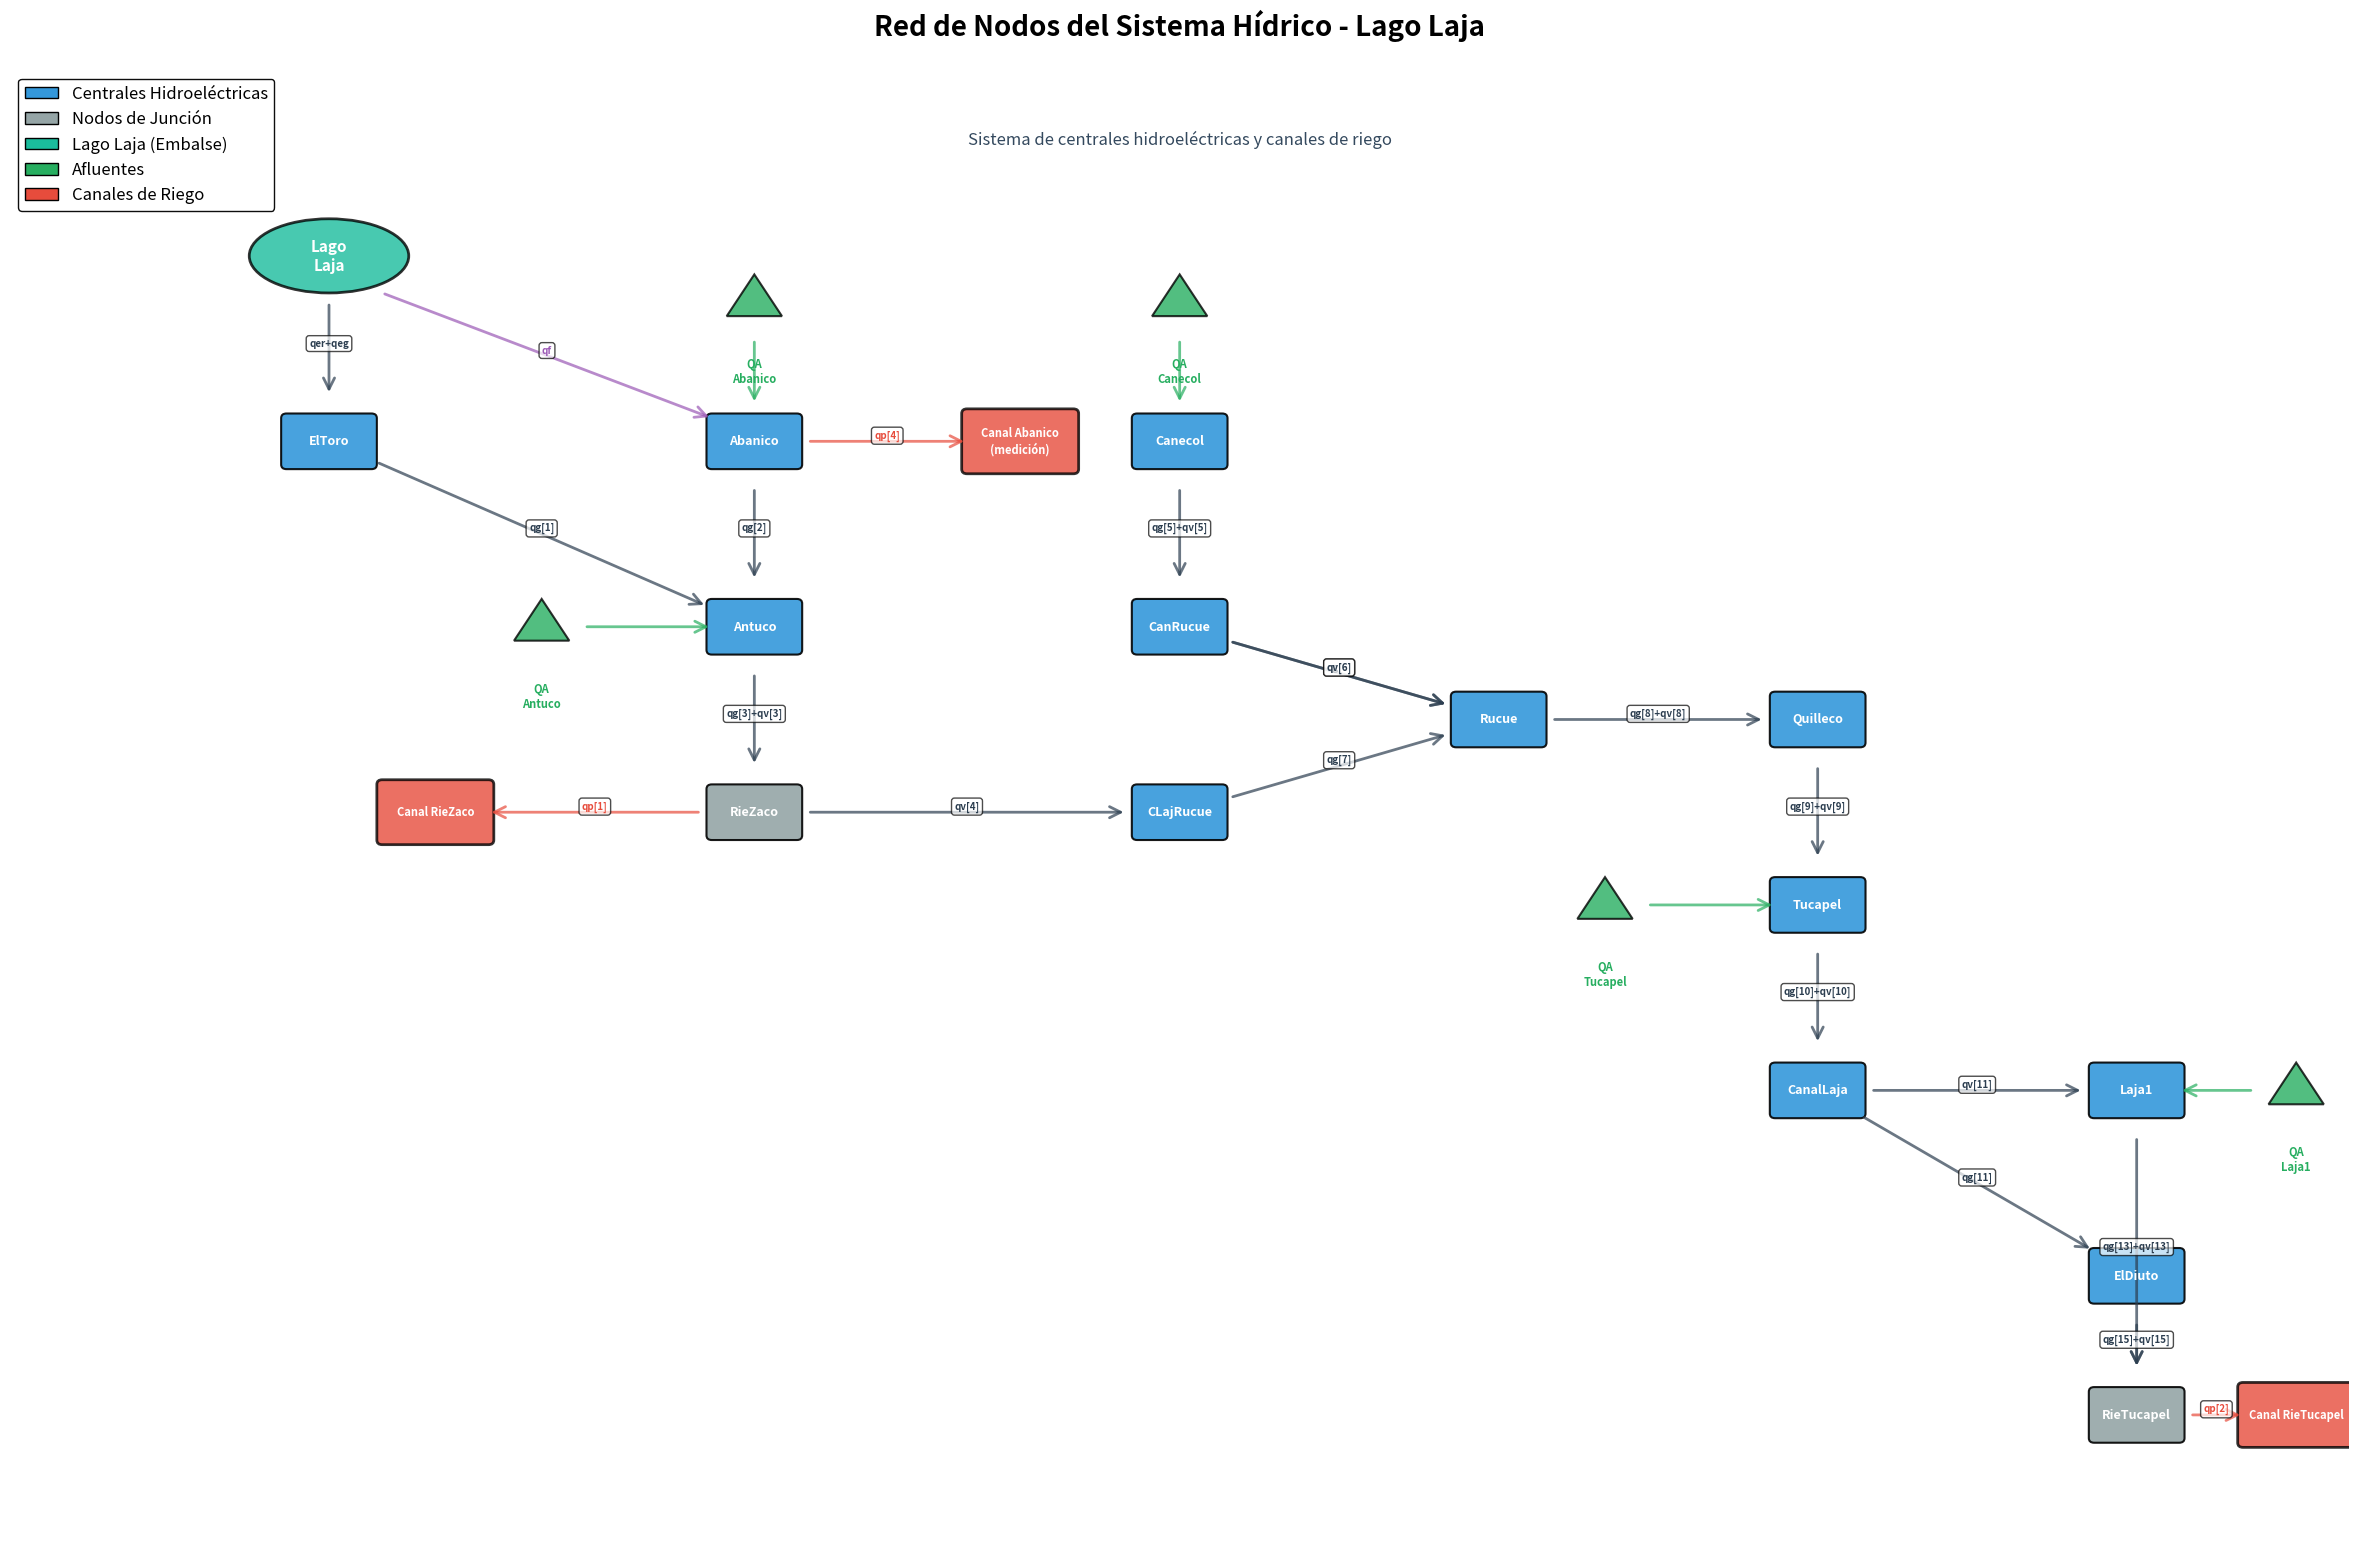

Write the Python code that produced this figure. (Note: this script raises an exception after producing the figure.)
"""
Script para visualizar la red de nodos del sistema hídrico
"""

import matplotlib.pyplot as plt
import matplotlib.patches as mpatches
from matplotlib.patches import FancyBboxPatch, FancyArrowPatch
import numpy as np

# Configuración
fig = plt.figure(figsize=(24, 16))
ax = plt.gca()
ax.set_xlim(-1, 21)
ax.set_ylim(-1, 15)
ax.axis('off')

# Definir posiciones de nodos (x, y) - reorganizadas para mejor visualización
nodos_pos = {
    'Lago Laja': (2, 13),
    'ElToro': (2, 11),
    'Abanico': (6, 11),
    'Antuco': (6, 9),
    'RieZaco': (6, 7),
    'Canecol': (10, 11),
    'CanRucue': (10, 9),
    'CLajRucue': (10, 7),
    'Rucue': (13, 8),
    'Quilleco': (16, 8),
    'Tucapel': (16, 6),
    'CanalLaja': (16, 4),
    'Laja1': (19, 4),
    'ElDiuto': (19, 2),
    'RieTucapel': (19, 0.5),
}

# Afluentes (posiciones)
afluentes_pos = {
    'QA_Abanico': (6, 12.5),
    'QA_Antuco': (4, 9),
    'QA_Tucapel': (14, 6),
    'QA_Canecol': (10, 12.5),
    'QA_Laja1': (20.5, 4),
}

# Canales de riego (posiciones)
canales_pos = {
    'Canal RieZaco': (3, 7),
    'Canal RieTucapel': (20.5, 0.5),
    'Canal Abanico\n(medición)': (8.5, 11),
}

# Colores
color_nodo_central = '#3498db'  # Azul para centrales
color_nodo_juncion = '#95a5a6'  # Gris para junciones
color_afluente = '#27ae60'  # Verde para afluentes
color_canal_riego = '#e74c3c'  # Rojo para canales de riego
color_lago = '#1abc9c'  # Turquesa para el lago

# Función para dibujar nodo
def dibujar_nodo(pos, nombre, color, tipo='central'):
    x, y = pos
    if tipo == 'lago':
        # Lago como elipse grande
        elipse = mpatches.Ellipse((x, y), width=1.5, height=0.8, 
                                  color=color, alpha=0.8, ec='black', linewidth=2)
        ax.add_patch(elipse)
        ax.text(x, y, nombre, ha='center', va='center', 
                fontsize=11, fontweight='bold', color='white')
    elif tipo == 'afluente':
        # Afluente como triángulo
        triangle = mpatches.RegularPolygon((x, y), 3, radius=0.3,
                                          color=color, alpha=0.8, ec='black', linewidth=1.5)
        ax.add_patch(triangle)
        ax.text(x, y-0.6, nombre, ha='center', va='top', 
                fontsize=8, fontweight='bold', color=color)
    elif tipo == 'canal':
        # Canal de riego como rectángulo
        rect = FancyBboxPatch((x-0.5, y-0.3), 1.0, 0.6,
                             boxstyle="round,pad=0.05", 
                             facecolor=color, edgecolor='black', 
                             linewidth=2, alpha=0.8)
        ax.add_patch(rect)
        ax.text(x, y, nombre, ha='center', va='center', 
                fontsize=8, fontweight='bold', color='white')
    else:
        # Nodo normal como rectángulo redondeado
        rect = FancyBboxPatch((x-0.4, y-0.25), 0.8, 0.5,
                             boxstyle="round,pad=0.05", 
                             facecolor=color, edgecolor='black', 
                             linewidth=1.5, alpha=0.9)
        ax.add_patch(rect)
        ax.text(x, y, nombre, ha='center', va='center', 
                fontsize=9, fontweight='bold', color='white')

# Función para dibujar flecha
def dibujar_flecha(pos1, pos2, label='', color='black', style='->'):
    arrow = FancyArrowPatch(pos1, pos2,
                           arrowstyle=style, mutation_scale=20,
                           linewidth=2, color=color, alpha=0.7)
    ax.add_patch(arrow)
    if label:
        mid_x = (pos1[0] + pos2[0]) / 2
        mid_y = (pos1[1] + pos2[1]) / 2
        ax.text(mid_x, mid_y, label, ha='center', va='bottom',
                fontsize=7, color=color, fontweight='bold',
                bbox=dict(boxstyle='round,pad=0.3', facecolor='white', alpha=0.7))

# Dibujar lago
dibujar_nodo(nodos_pos['Lago Laja'], 'Lago\nLaja', color_lago, tipo='lago')

# Dibujar nodos (centrales y junciones)
centrales = ['ElToro', 'Abanico', 'Antuco', 'CanRucue', 'CLajRucue', 
             'Rucue', 'Quilleco', 'Tucapel', 'CanalLaja', 'Laja1', 'ElDiuto', 'Canecol']
junciones = ['RieZaco', 'RieTucapel']

for nodo in centrales:
    dibujar_nodo(nodos_pos[nodo], nodo, color_nodo_central)

for nodo in junciones:
    dibujar_nodo(nodos_pos[nodo], nodo, color_nodo_juncion)

# Dibujar afluentes
for afluente, pos in afluentes_pos.items():
    nombre = afluente.replace('QA_', 'QA\n')
    dibujar_nodo(pos, nombre, color_afluente, tipo='afluente')

# Dibujar canales de riego
for canal, pos in canales_pos.items():
    dibujar_nodo(pos, canal, color_canal_riego, tipo='canal')

# Dibujar conexiones principales (flujo de generación qg y qv)
conexiones = [
    # Desde Lago
    ('Lago Laja', 'ElToro', 'qer+qeg'),
    
    # Flujo principal
    ('ElToro', 'Antuco', 'qg[1]'),
    ('Abanico', 'Antuco', 'qg[2]'),
    ('Antuco', 'RieZaco', 'qg[3]+qv[3]'),
    ('Canecol', 'CanRucue', 'qg[5]+qv[5]'),
    ('CanRucue', 'Rucue', 'qg[6]'),
    ('CLajRucue', 'Rucue', 'qg[7]'),
    ('Rucue', 'Quilleco', 'qg[8]+qv[8]'),
    ('Quilleco', 'Tucapel', 'qg[9]+qv[9]'),
    ('Tucapel', 'CanalLaja', 'qg[10]+qv[10]'),
    ('CanalLaja', 'Laja1', 'qv[11]'),
    ('CanalLaja', 'ElDiuto', 'qg[11]'),
    ('Laja1', 'RieTucapel', 'qg[13]+qv[13]'),
    ('ElDiuto', 'RieTucapel', 'qg[15]+qv[15]'),
    
    # Vertimientos
    ('RieZaco', 'CLajRucue', 'qv[4]'),
    ('CanRucue', 'Rucue', 'qv[6]'),
]

for origen, destino, label in conexiones:
    pos1 = nodos_pos[origen]
    pos2 = nodos_pos[destino]
    # Ajustar puntos de inicio y fin para que no se solapen con los nodos
    dx = pos2[0] - pos1[0]
    dy = pos2[1] - pos1[1]
    dist = np.sqrt(dx**2 + dy**2)
    offset = 0.5 / dist
    pos1_adj = (pos1[0] + dx*offset, pos1[1] + dy*offset)
    pos2_adj = (pos2[0] - dx*offset, pos2[1] - dy*offset)
    dibujar_flecha(pos1_adj, pos2_adj, label, color='#2c3e50')

# Conexiones de afluentes
afluentes_conexiones = [
    ('QA_Abanico', 'Abanico', 'QA[2]'),
    ('QA_Antuco', 'Antuco', 'QA[3]'),
    ('QA_Tucapel', 'Tucapel', 'QA[4]'),
    ('QA_Canecol', 'Canecol', 'QA[5]'),
    ('QA_Laja1', 'Laja1', 'QA[6]'),
]

for afluente, destino, label in afluentes_conexiones:
    pos1 = afluentes_pos[afluente]
    pos2 = nodos_pos[destino]
    dx = pos2[0] - pos1[0]
    dy = pos2[1] - pos1[1]
    dist = np.sqrt(dx**2 + dy**2)
    offset = 0.4 / dist
    pos1_adj = (pos1[0] + dx*offset, pos1[1] + dy*offset)
    pos2_adj = (pos2[0] - dx*offset, pos2[1] - dy*offset)
    dibujar_flecha(pos1_adj, pos2_adj, '', color=color_afluente)

# Conexiones de canales de riego
riego_conexiones = [
    ('RieZaco', 'Canal RieZaco', 'qp[1]'),
    ('RieTucapel', 'Canal RieTucapel', 'qp[2]'),
    ('Abanico', 'Canal Abanico\n(medición)', 'qp[4]'),
]

for origen, destino, label in riego_conexiones:
    pos1 = nodos_pos[origen]
    pos2 = canales_pos[destino]
    dx = pos2[0] - pos1[0]
    dy = pos2[1] - pos1[1]
    dist = np.sqrt(dx**2 + dy**2)
    offset = 0.5 / dist
    pos1_adj = (pos1[0] + dx*offset, pos1[1] + dy*offset)
    pos2_adj = (pos2[0] - dx*offset, pos2[1] - dy*offset)
    dibujar_flecha(pos1_adj, pos2_adj, label, color=color_canal_riego, style='->')

# Flecha de filtraciones desde Lago a Abanico
dibujar_flecha((nodos_pos['Lago Laja'][0]+0.5, nodos_pos['Lago Laja'][1]-0.4), 
               (nodos_pos['Abanico'][0]-0.4, nodos_pos['Abanico'][1]+0.25),
               'qf', color='#9b59b6', style='->')

# Leyenda
legend_elements = [
    mpatches.Patch(facecolor=color_nodo_central, edgecolor='black', label='Centrales Hidroeléctricas'),
    mpatches.Patch(facecolor=color_nodo_juncion, edgecolor='black', label='Nodos de Junción'),
    mpatches.Patch(facecolor=color_lago, edgecolor='black', label='Lago Laja (Embalse)'),
    mpatches.Patch(facecolor=color_afluente, edgecolor='black', label='Afluentes'),
    mpatches.Patch(facecolor=color_canal_riego, edgecolor='black', label='Canales de Riego'),
]

ax.legend(handles=legend_elements, loc='upper left', fontsize=12, 
         framealpha=0.95, edgecolor='black', fancybox=True)

# Título
plt.title('Red de Nodos del Sistema Hídrico - Lago Laja', 
         fontsize=20, fontweight='bold', pad=25)

# Notas
ax.text(10, 14.2, 'Sistema de centrales hidroeléctricas y canales de riego', 
       ha='center', fontsize=12, style='italic', color='#34495e')

# Guardar
plt.tight_layout(pad=2.0)
plt.savefig('graficos/red_nodos_sistema.png', dpi=300, bbox_inches='tight', 
            facecolor='white', pad_inches=0.5)
print("✓ Gráfico de red de nodos guardado: graficos/red_nodos_sistema.png")
plt.close()

print("\n" + "="*70)
print("NODOS DEL SISTEMA:")
print("="*70)
print("\nCentrales Hidroeléctricas:")
print("  1. El Toro - Extracción desde Lago Laja")
print("  2. Abanico - Recibe filtraciones del lago")
print("  3. Antuco - Punto de convergencia")
print("  4. CanRucue - En río Laja")
print("  5. CLajRucue - Canal Laja Rucue")
print("  6. Rucue - Convergencia")
print("  7. Quilleco")
print("  8. Tucapel")
print("  9. CanalLaja")
print(" 10. Laja1")
print(" 11. ElDiuto")
print(" 12. Canecol")

print("\nNodos de Junción:")
print("  - RieZaco - Distribución hacia riego primeros regantes")
print("  - RieTucapel - Distribución hacia riego segundos regantes")

print("\nAfluentes:")
print("  - QA[2]: Abanico")
print("  - QA[3]: Antuco")
print("  - QA[4]: Tucapel")
print("  - QA[5]: Canecol")
print("  - QA[6]: Laja I")

print("\nCanales de Riego:")
print("  - Canal RieZaco [j=1] - Primeros Regantes")
print("  - Canal RieTucapel [j=2] - Segundos Regantes + Saltos del Laja")
print("  - Canal Abanico [j=4] - Alternativa a Tucapel (variable α)")

print("\n" + "="*70)
"""
Script para visualizar la red de nodos del sistema hídrico
"""

import matplotlib.pyplot as plt
import matplotlib.patches as mpatches
from matplotlib.patches import FancyBboxPatch, FancyArrowPatch
import numpy as np

# Configuración
fig = plt.figure(figsize=(24, 16))
ax = plt.gca()
ax.set_xlim(-1, 21)
ax.set_ylim(-1, 15)
ax.axis('off')

# Definir posiciones de nodos (x, y) - reorganizadas para mejor visualización
nodos_pos = {
    'Lago Laja': (2, 13),
    'ElToro': (2, 11),
    'Abanico': (6, 11),
    'Antuco': (6, 9),
    'RieZaco': (6, 7),
    'Canecol': (10, 11),
    'CanRucue': (10, 9),
    'CLajRucue': (10, 7),
    'Rucue': (13, 8),
    'Quilleco': (16, 8),
    'Tucapel': (16, 6),
    'CanalLaja': (16, 4),
    'Laja1': (19, 4),
    'ElDiuto': (19, 2),
    'RieTucapel': (19, 0.5),
}

# Afluentes (posiciones)
afluentes_pos = {
    'QA_Abanico': (6, 12.5),
    'QA_Antuco': (4, 9),
    'QA_Tucapel': (14, 6),
    'QA_Canecol': (10, 12.5),
    'QA_Laja1': (20.5, 4),
}

# Canales de riego (posiciones)
canales_pos = {
    'Canal RieZaco': (3, 7),
    'Canal RieTucapel': (20.5, 0.5),
    'Canal Abanico\n(medición)': (8.5, 11),
}

# Colores
color_nodo_central = '#3498db'  # Azul para centrales
color_nodo_juncion = '#95a5a6'  # Gris para junciones
color_afluente = '#27ae60'  # Verde para afluentes
color_canal_riego = '#e74c3c'  # Rojo para canales de riego
color_lago = '#1abc9c'  # Turquesa para el lago

# Función para dibujar nodo
def dibujar_nodo(pos, nombre, color, tipo='central'):
    x, y = pos
    if tipo == 'lago':
        # Lago como elipse grande
        elipse = mpatches.Ellipse((x, y), width=1.5, height=0.8, 
                                  color=color, alpha=0.8, ec='black', linewidth=2)
        ax.add_patch(elipse)
        ax.text(x, y, nombre, ha='center', va='center', 
                fontsize=11, fontweight='bold', color='white')
    elif tipo == 'afluente':
        # Afluente como triángulo
        triangle = mpatches.RegularPolygon((x, y), 3, radius=0.3,
                                          color=color, alpha=0.8, ec='black', linewidth=1.5)
        ax.add_patch(triangle)
        ax.text(x, y-0.6, nombre, ha='center', va='top', 
                fontsize=8, fontweight='bold', color=color)
    elif tipo == 'canal':
        # Canal de riego como rectángulo
        rect = FancyBboxPatch((x-0.5, y-0.3), 1.0, 0.6,
                             boxstyle="round,pad=0.05", 
                             facecolor=color, edgecolor='black', 
                             linewidth=2, alpha=0.8)
        ax.add_patch(rect)
        ax.text(x, y, nombre, ha='center', va='center', 
                fontsize=8, fontweight='bold', color='white')
    else:
        # Nodo normal como rectángulo redondeado
        rect = FancyBboxPatch((x-0.4, y-0.25), 0.8, 0.5,
                             boxstyle="round,pad=0.05", 
                             facecolor=color, edgecolor='black', 
                             linewidth=1.5, alpha=0.9)
        ax.add_patch(rect)
        ax.text(x, y, nombre, ha='center', va='center', 
                fontsize=9, fontweight='bold', color='white')

# Función para dibujar flecha
def dibujar_flecha(pos1, pos2, label='', color='black', style='->'):
    arrow = FancyArrowPatch(pos1, pos2,
                           arrowstyle=style, mutation_scale=20,
                           linewidth=2, color=color, alpha=0.7)
    ax.add_patch(arrow)
    if label:
        mid_x = (pos1[0] + pos2[0]) / 2
        mid_y = (pos1[1] + pos2[1]) / 2
        ax.text(mid_x, mid_y, label, ha='center', va='bottom',
                fontsize=7, color=color, fontweight='bold',
                bbox=dict(boxstyle='round,pad=0.3', facecolor='white', alpha=0.7))

# Dibujar lago
dibujar_nodo(nodos_pos['Lago Laja'], 'Lago\nLaja', color_lago, tipo='lago')

# Dibujar nodos (centrales y junciones)
centrales = ['ElToro', 'Abanico', 'Antuco', 'CanRucue', 'CLajRucue', 
             'Rucue', 'Quilleco', 'Tucapel', 'CanalLaja', 'Laja1', 'ElDiuto', 'Canecol']
junciones = ['RieZaco', 'RieTucapel']

for nodo in centrales:
    dibujar_nodo(nodos_pos[nodo], nodo, color_nodo_central)

for nodo in junciones:
    dibujar_nodo(nodos_pos[nodo], nodo, color_nodo_juncion)

# Dibujar afluentes
for afluente, pos in afluentes_pos.items():
    nombre = afluente.replace('QA_', 'QA\n')
    dibujar_nodo(pos, nombre, color_afluente, tipo='afluente')

# Dibujar canales de riego
for canal, pos in canales_pos.items():
    dibujar_nodo(pos, canal, color_canal_riego, tipo='canal')

# Dibujar conexiones principales (flujo de generación qg y qv)
conexiones = [
    # Desde Lago
    ('Lago Laja', 'ElToro', 'qer+qeg'),
    
    # Flujo principal
    ('ElToro', 'Antuco', 'qg[1]'),
    ('Abanico', 'Antuco', 'qg[2]'),
    ('Antuco', 'RieZaco', 'qg[3]+qv[3]'),
    ('Canecol', 'CanRucue', 'qg[5]+qv[5]'),
    ('CanRucue', 'Rucue', 'qg[6]'),
    ('CLajRucue', 'Rucue', 'qg[7]'),
    ('Rucue', 'Quilleco', 'qg[8]+qv[8]'),
    ('Quilleco', 'Tucapel', 'qg[9]+qv[9]'),
    ('Tucapel', 'CanalLaja', 'qg[10]+qv[10]'),
    ('CanalLaja', 'Laja1', 'qv[11]'),
    ('CanalLaja', 'ElDiuto', 'qg[11]'),
    ('Laja1', 'RieTucapel', 'qg[13]+qv[13]'),
    ('ElDiuto', 'RieTucapel', 'qg[15]+qv[15]'),
    
    # Vertimientos
    ('RieZaco', 'CLajRucue', 'qv[4]'),
    ('CanRucue', 'Rucue', 'qv[6]'),
]

for origen, destino, label in conexiones:
    pos1 = nodos_pos[origen]
    pos2 = nodos_pos[destino]
    # Ajustar puntos de inicio y fin para que no se solapen con los nodos
    dx = pos2[0] - pos1[0]
    dy = pos2[1] - pos1[1]
    dist = np.sqrt(dx**2 + dy**2)
    offset = 0.5 / dist
    pos1_adj = (pos1[0] + dx*offset, pos1[1] + dy*offset)
    pos2_adj = (pos2[0] - dx*offset, pos2[1] - dy*offset)
    dibujar_flecha(pos1_adj, pos2_adj, label, color='#2c3e50')

# Conexiones de afluentes
afluentes_conexiones = [
    ('QA_Abanico', 'Abanico', 'QA[2]'),
    ('QA_Antuco', 'Antuco', 'QA[3]'),
    ('QA_Tucapel', 'Tucapel', 'QA[4]'),
    ('QA_Canecol', 'Canecol', 'QA[5]'),
    ('QA_Laja1', 'Laja1', 'QA[6]'),
]

for afluente, destino, label in afluentes_conexiones:
    pos1 = afluentes_pos[afluente]
    pos2 = nodos_pos[destino]
    dx = pos2[0] - pos1[0]
    dy = pos2[1] - pos1[1]
    dist = np.sqrt(dx**2 + dy**2)
    offset = 0.4 / dist
    pos1_adj = (pos1[0] + dx*offset, pos1[1] + dy*offset)
    pos2_adj = (pos2[0] - dx*offset, pos2[1] - dy*offset)
    dibujar_flecha(pos1_adj, pos2_adj, '', color=color_afluente)

# Conexiones de canales de riego
riego_conexiones = [
    ('RieZaco', 'Canal RieZaco', 'qp[1]'),
    ('RieTucapel', 'Canal RieTucapel', 'qp[2]'),
    ('Abanico', 'Canal Abanico\n(medición)', 'qp[4]'),
]

for origen, destino, label in riego_conexiones:
    pos1 = nodos_pos[origen]
    pos2 = canales_pos[destino]
    dx = pos2[0] - pos1[0]
    dy = pos2[1] - pos1[1]
    dist = np.sqrt(dx**2 + dy**2)
    offset = 0.5 / dist
    pos1_adj = (pos1[0] + dx*offset, pos1[1] + dy*offset)
    pos2_adj = (pos2[0] - dx*offset, pos2[1] - dy*offset)
    dibujar_flecha(pos1_adj, pos2_adj, label, color=color_canal_riego, style='->')

# Flecha de filtraciones desde Lago a Abanico
dibujar_flecha((nodos_pos['Lago Laja'][0]+0.5, nodos_pos['Lago Laja'][1]-0.4), 
               (nodos_pos['Abanico'][0]-0.4, nodos_pos['Abanico'][1]+0.25),
               'qf', color='#9b59b6', style='->')

# Leyenda
legend_elements = [
    mpatches.Patch(facecolor=color_nodo_central, edgecolor='black', label='Centrales Hidroeléctricas'),
    mpatches.Patch(facecolor=color_nodo_juncion, edgecolor='black', label='Nodos de Junción'),
    mpatches.Patch(facecolor=color_lago, edgecolor='black', label='Lago Laja (Embalse)'),
    mpatches.Patch(facecolor=color_afluente, edgecolor='black', label='Afluentes'),
    mpatches.Patch(facecolor=color_canal_riego, edgecolor='black', label='Canales de Riego'),
]

ax.legend(handles=legend_elements, loc='upper left', fontsize=12, 
         framealpha=0.95, edgecolor='black', fancybox=True)

# Título
plt.title('Red de Nodos del Sistema Hídrico - Lago Laja', 
         fontsize=20, fontweight='bold', pad=25)

# Notas
ax.text(10, 14.2, 'Sistema de centrales hidroeléctricas y canales de riego', 
       ha='center', fontsize=12, style='italic', color='#34495e')

# Guardar
plt.tight_layout(pad=2.0)
plt.savefig('graficos/red_nodos_sistema.png', dpi=300, bbox_inches='tight', 
            facecolor='white', pad_inches=0.5)
print("✓ Gráfico de red de nodos guardado: graficos/red_nodos_sistema.png")
plt.close()

print("\n" + "="*70)
print("NODOS DEL SISTEMA:")
print("="*70)
print("\nCentrales Hidroeléctricas:")
print("  1. El Toro - Extracción desde Lago Laja")
print("  2. Abanico - Recibe filtraciones del lago")
print("  3. Antuco - Punto de convergencia")
print("  4. CanRucue - En río Laja")
print("  5. CLajRucue - Canal Laja Rucue")
print("  6. Rucue - Convergencia")
print("  7. Quilleco")
print("  8. Tucapel")
print("  9. CanalLaja")
print(" 10. Laja1")
print(" 11. ElDiuto")
print(" 12. Canecol")

print("\nNodos de Junción:")
print("  - RieZaco - Distribución hacia riego primeros regantes")
print("  - RieTucapel - Distribución hacia riego segundos regantes")

print("\nAfluentes:")
print("  - QA[2]: Abanico")
print("  - QA[3]: Antuco")
print("  - QA[4]: Tucapel")
print("  - QA[5]: Canecol")
print("  - QA[6]: Laja I")

print("\nCanales de Riego:")
print("  - Canal RieZaco [j=1] - Primeros Regantes")
print("  - Canal RieTucapel [j=2] - Segundos Regantes + Saltos del Laja")
print("  - Canal Abanico [j=4] - Alternativa a Tucapel (variable α)")

print("\n" + "="*70)